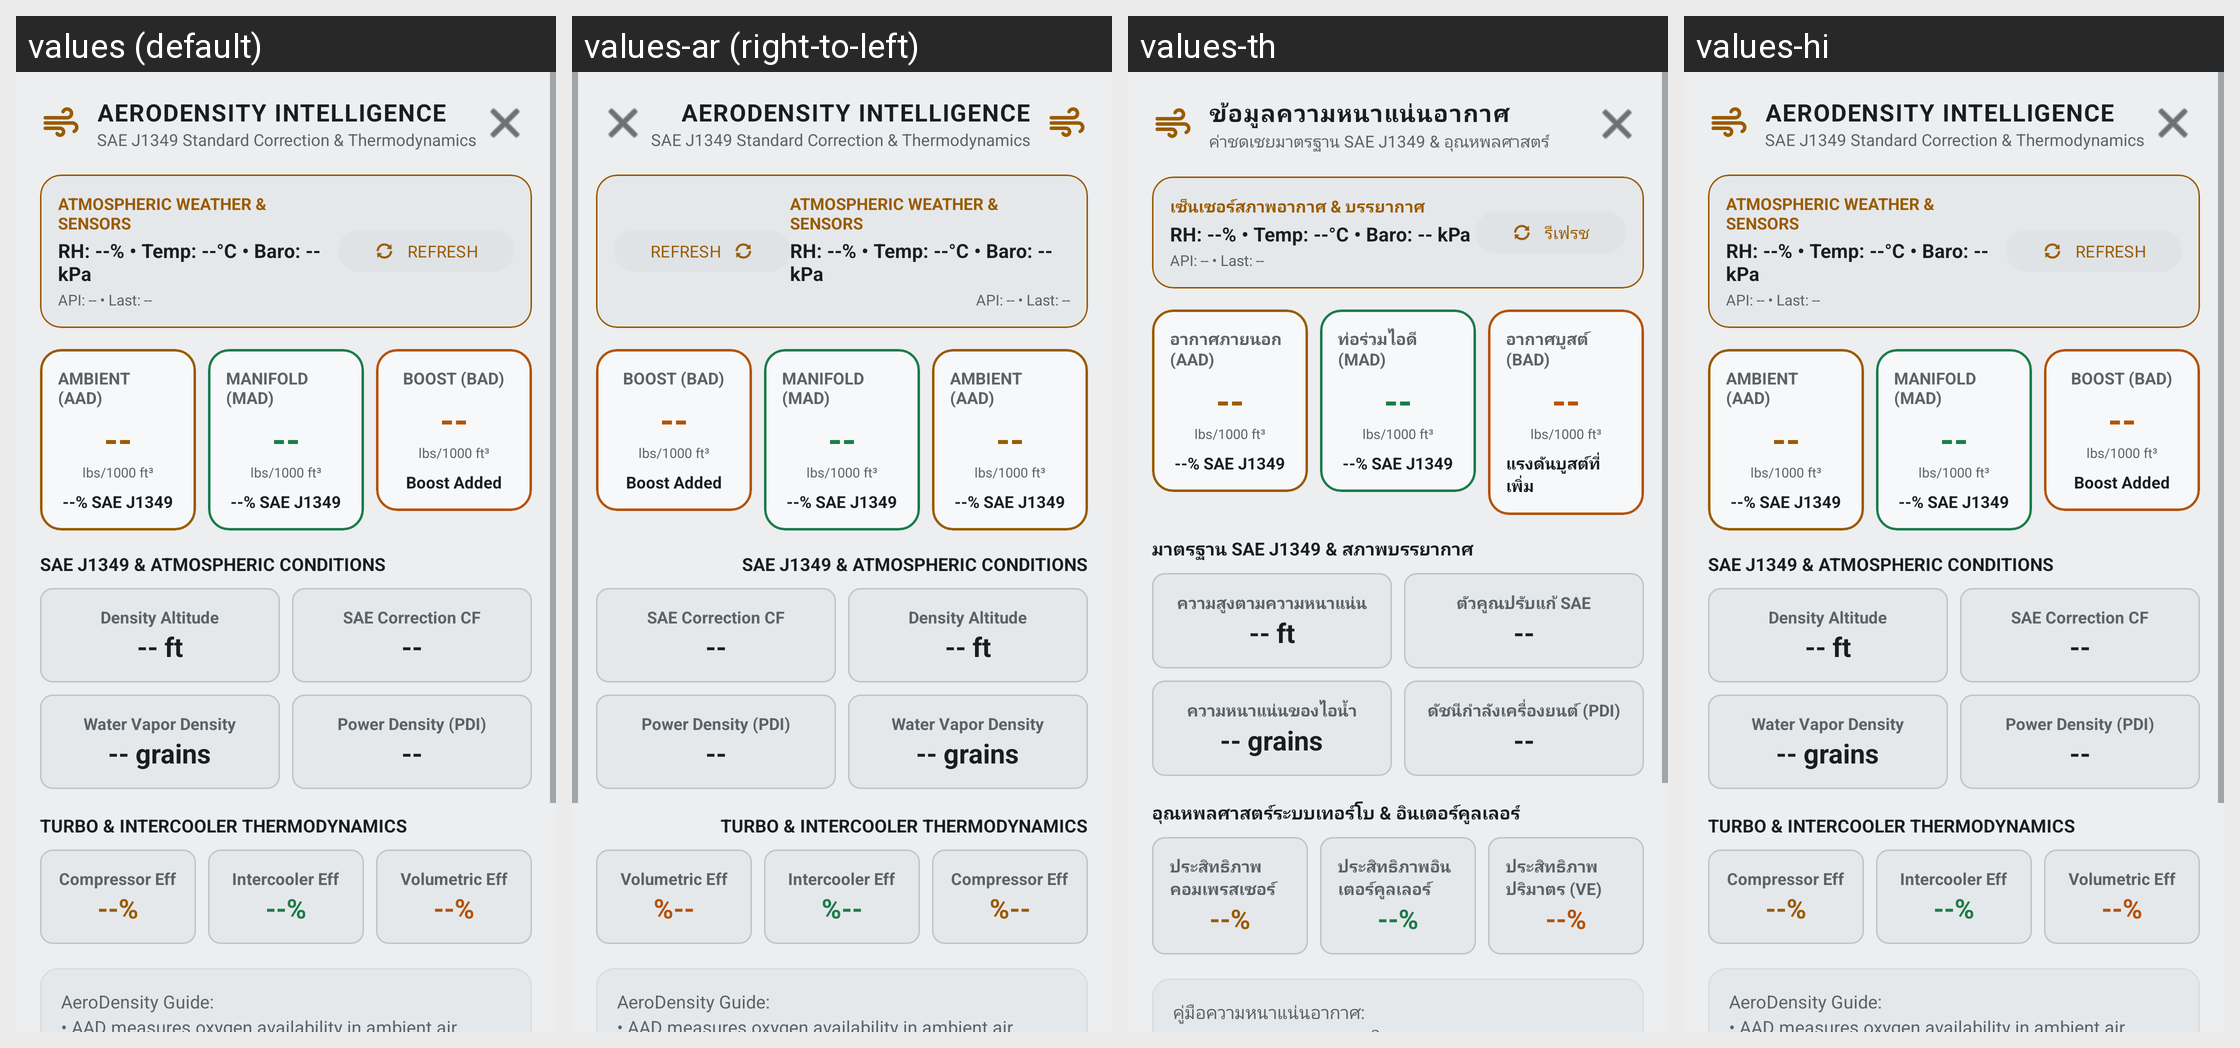

For this localized Android screen grid, give each drawn string resource with its value in every locale shown.
Android screen res/layout/dialog_air_density_center.xml rendered under 4 locales, left to right: values (default), values-ar (right-to-left), values-th, values-hi. Device: Nexus 5 (rendered at 1080×1920; each locale shown at half size, 540×960, under a caption strip naming it); theme AppTheme.
Other locales in the repository, not shown: values-de, values-es, values-fr, values-id, values-it, values-ja, values-ko, values-pt, values-ru, values-vi, values-zh.
Strings drawn on this screen, with the default value and each locale's value (text and hints the layout hard-codes, and strings that could not be matched under every locale, appear in the picture but are not listed):

air_density_dialog_title
  values: AERODENSITY INTELLIGENCE
  values-ar: AERODENSITY INTELLIGENCE  [not translated; the default value is used]
  values-th: ข้อมูลความหนาแน่นอากาศ
  values-hi: AERODENSITY INTELLIGENCE  [not translated; the default value is used]

air_density_dialog_subtitle
  values: SAE J1349 Standard Correction & Thermodynamics
  values-ar: SAE J1349 Standard Correction & Thermodynamics  [not translated; the default value is used]
  values-th: ค่าชดเชยมาตรฐาน SAE J1349 & อุณหพลศาสตร์
  values-hi: SAE J1349 Standard Correction & Thermodynamics  [not translated; the default value is used]

air_density_weather_sensors
  values: ATMOSPHERIC WEATHER & SENSORS
  values-ar: ATMOSPHERIC WEATHER & SENSORS  [not translated; the default value is used]
  values-th: เซ็นเซอร์สภาพอากาศ & บรรยากาศ
  values-hi: ATMOSPHERIC WEATHER & SENSORS  [not translated; the default value is used]

air_density_refresh
  values: REFRESH
  values-ar: REFRESH  [not translated; the default value is used]
  values-th: รีเฟรช
  values-hi: REFRESH  [not translated; the default value is used]

air_density_ambient_aad
  values: AMBIENT (AAD)
  values-ar: AMBIENT (AAD)  [not translated; the default value is used]
  values-th: อากาศภายนอก (AAD)
  values-hi: AMBIENT (AAD)  [not translated; the default value is used]

air_density_manifold_mad
  values: MANIFOLD (MAD)
  values-ar: MANIFOLD (MAD)  [not translated; the default value is used]
  values-th: ท่อร่วมไอดี (MAD)
  values-hi: MANIFOLD (MAD)  [not translated; the default value is used]

air_density_boost_bad
  values: BOOST (BAD)
  values-ar: BOOST (BAD)  [not translated; the default value is used]
  values-th: อากาศบูสต์ (BAD)
  values-hi: BOOST (BAD)  [not translated; the default value is used]

air_density_boost_added
  values: Boost Added
  values-ar: Boost Added  [not translated; the default value is used]
  values-th: แรงดันบูสต์ที่เพิ่ม
  values-hi: Boost Added  [not translated; the default value is used]

air_density_sec_atm_cond
  values: SAE J1349 & ATMOSPHERIC CONDITIONS
  values-ar: SAE J1349 & ATMOSPHERIC CONDITIONS  [not translated; the default value is used]
  values-th: มาตรฐาน SAE J1349 & สภาพบรรยากาศ
  values-hi: SAE J1349 & ATMOSPHERIC CONDITIONS  [not translated; the default value is used]

air_density_density_alt
  values: Density Altitude
  values-ar: Density Altitude  [not translated; the default value is used]
  values-th: ความสูงตามความหนาแน่น
  values-hi: Density Altitude  [not translated; the default value is used]

air_density_sae_cf
  values: SAE Correction CF
  values-ar: SAE Correction CF  [not translated; the default value is used]
  values-th: ตัวคูณปรับแก้ SAE
  values-hi: SAE Correction CF  [not translated; the default value is used]

air_density_wv_density
  values: Water Vapor Density
  values-ar: Water Vapor Density  [not translated; the default value is used]
  values-th: ความหนาแน่นของไอน้ำ
  values-hi: Water Vapor Density  [not translated; the default value is used]

air_density_power_density
  values: Power Density (PDI)
  values-ar: Power Density (PDI)  [not translated; the default value is used]
  values-th: ดัชนีกำลังเครื่องยนต์ (PDI)
  values-hi: Power Density (PDI)  [not translated; the default value is used]

air_density_sec_turbo_ic
  values: TURBO & INTERCOOLER THERMODYNAMICS
  values-ar: TURBO & INTERCOOLER THERMODYNAMICS  [not translated; the default value is used]
  values-th: อุณหพลศาสตร์ระบบเทอร์โบ & อินเตอร์คูลเลอร์
  values-hi: TURBO & INTERCOOLER THERMODYNAMICS  [not translated; the default value is used]

air_density_compressor_eff
  values: Compressor Eff
  values-ar: Compressor Eff  [not translated; the default value is used]
  values-th: ประสิทธิภาพคอมเพรสเซอร์
  values-hi: Compressor Eff  [not translated; the default value is used]

air_density_intercooler_eff
  values: Intercooler Eff
  values-ar: Intercooler Eff  [not translated; the default value is used]
  values-th: ประสิทธิภาพอินเตอร์คูลเลอร์
  values-hi: Intercooler Eff  [not translated; the default value is used]

air_density_volumetric_eff
  values: Volumetric Eff
  values-ar: Volumetric Eff  [not translated; the default value is used]
  values-th: ประสิทธิภาพปริมาตร (VE)
  values-hi: Volumetric Eff  [not translated; the default value is used]

air_density_guide_desc
  values: AeroDensity Guide:
      • AAD measures oxygen availability in ambient air outside the car.
      • MAD measures density in your intake manifold after turbo and intercooler.
      • BAD shows density added above ambient pressure.
      • Higher AAD/MAD = More Oxygen = More Horsepower & Optimal Combustion.
  values-ar: AeroDensity Guide:
      • AAD measures oxygen availability in ambient air outside the car.
      • MAD measures density in your intake manifold after turbo and intercooler.
      • BAD shows density added above ambient pressure.
      • Higher AAD/MAD = More Oxygen = More Horsepower & Optimal Combustion.  [not translated; the default value is used]
  values-th: คู่มือความหนาแน่นอากาศ:
      • AAD วัดปริมาณออกซิเจนในอากาศภายนอกรถ
      • MAD วัดความหนาแน่นในท่อร่วมไอดีหลังผ่านเทอร์โบและอินเตอร์คูลเลอร์
      • BAD แสดงความหนาแน่นส่วนต่างจากแรงดันบูสต์เหนือชั้นบรรยากาศ
      • ค่า AAD/MAD ยิ่งสูง = ออกซิเจนยิ่งมาก = ได้ม้าเพิ่มและการเผาไหม้ที่สมบูรณ์ขึ้น
  values-hi: AeroDensity Guide:
      • AAD measures oxygen availability in ambient air outside the car.
      • MAD measures density in your intake manifold after turbo and intercooler.
      • BAD shows density added above ambient pressure.
      • Higher AAD/MAD = More Oxygen = More Horsepower & Optimal Combustion.  [not translated; the default value is used]
